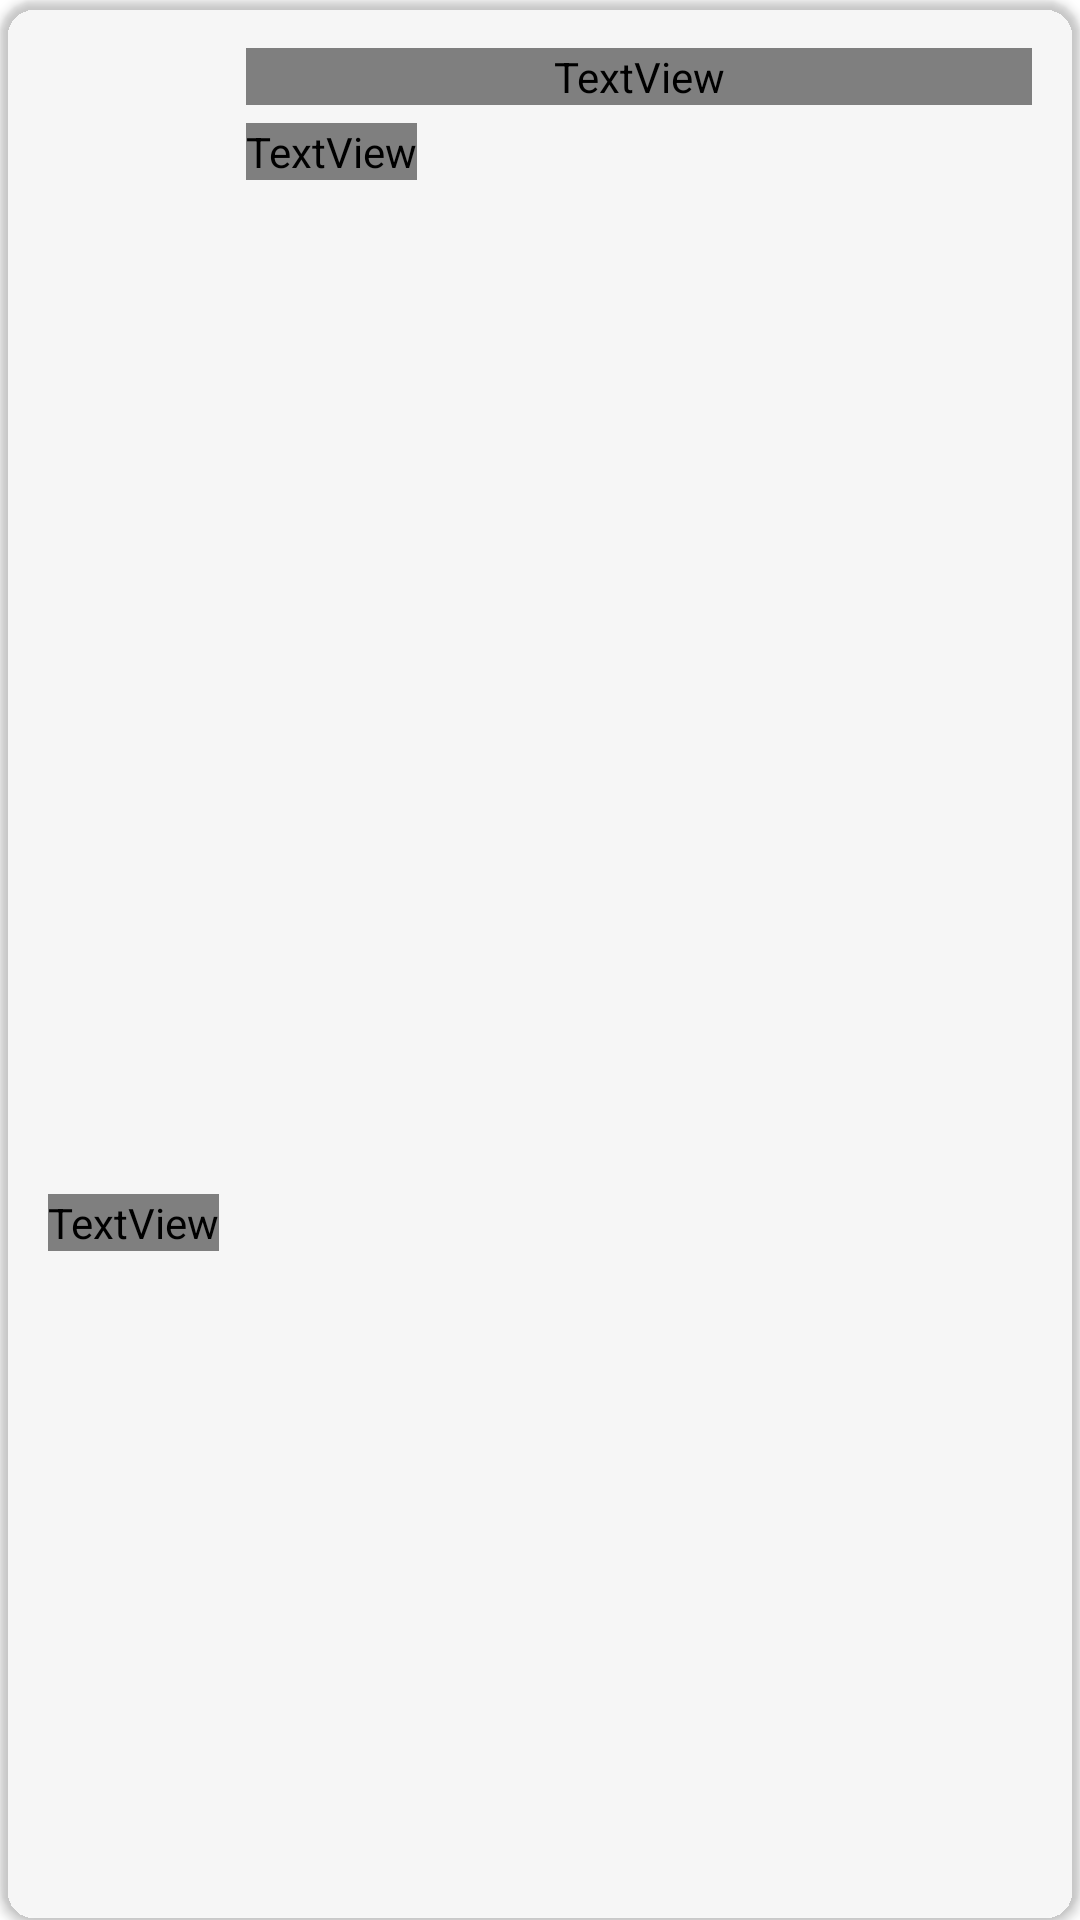

Reconstruct the res/layout file that produces this screen, plus the resources it refers to.
<!-- AndroidManifest.xml: application theme Theme.StoryApp -->
<!-- res/layout/activity_detail.xml -->
<?xml version="1.0" encoding="utf-8"?>
    <androidx.cardview.widget.CardView
        xmlns:android="http://schemas.android.com/apk/res/android"
        xmlns:app="http://schemas.android.com/apk/res-auto"
        xmlns:tools="http://schemas.android.com/tools"
        android:id="@+id/card_container"
        android:layout_width="match_parent"
        android:layout_height="match_parent"
        android:layout_marginStart="10dp"
        android:layout_marginTop="8dp"
        android:layout_marginEnd="10dp"
        android:layout_marginBottom="8dp"
        android:transitionName="parentCard"
        app:cardBackgroundColor="?attr/colorPrimaryVariant2"
        app:cardCornerRadius="12dp"
        app:layout_constraintBottom_toBottomOf="parent"
        app:layout_constraintEnd_toEndOf="parent"
        app:layout_constraintStart_toStartOf="parent"
        app:layout_constraintTop_toTopOf="parent"
        tools:context=".view.detail.DetailActivity">

        <androidx.constraintlayout.widget.ConstraintLayout
            android:layout_width="match_parent"
            android:layout_height="wrap_content"
            android:padding="16dp">

            <ImageView
                android:id="@+id/img_story"
                android:layout_width="0dp"
                android:layout_height="300dp"
                android:layout_marginTop="16dp"
                android:contentDescription="@string/lorem"
                android:transitionName="storyImg"
                app:layout_constraintEnd_toEndOf="parent"
                app:layout_constraintStart_toStartOf="parent"
                app:layout_constraintTop_toBottomOf="@+id/img_avatar"
                tools:src="@tools:sample/avatars" />

            <ImageView
                android:id="@+id/img_avatar"
                android:layout_width="50dp"
                android:layout_height="50dp"
                android:transitionName="avatarImg"
                app:layout_constraintStart_toStartOf="parent"
                app:layout_constraintTop_toTopOf="parent"
                app:srcCompat="@drawable/img_profile"
                tools:srcCompat="@tools:sample/avatars"
                android:contentDescription="@string/avatar_description" />

            <TextView
                android:id="@+id/tv_username"
                android:layout_width="0dp"
                android:layout_height="wrap_content"
                android:layout_marginStart="16dp"
                android:ellipsize="end"
                android:singleLine="true"
                android:textColor="?attr/textColorPrimary"
                android:textStyle="bold"
                android:transitionName="nameTv"
                app:layout_constraintBottom_toTopOf="@+id/guideline3"
                app:layout_constraintEnd_toEndOf="parent"
                app:layout_constraintStart_toEndOf="@+id/img_avatar"
                app:layout_constraintTop_toTopOf="@+id/img_avatar"
                tools:text="@string/lorem" />

            <TextView
                android:id="@+id/tv_item_date"
                android:layout_width="wrap_content"
                android:layout_height="wrap_content"
                android:text="@string/lorem"
                android:textColor="?attr/textColorSecondary"
                android:textSize="12sp"
                app:layout_constraintBottom_toBottomOf="@+id/img_avatar"
                app:layout_constraintStart_toStartOf="@+id/tv_username"
                app:layout_constraintTop_toTopOf="@+id/guideline3" />

            <TextView
                android:id="@+id/tv_story_description"
                android:layout_width="wrap_content"
                android:layout_height="wrap_content"
                android:layout_marginTop="16dp"
                android:text="@string/lorem_long"
                android:textColor="?attr/textColorPrimary"
                app:layout_constraintStart_toStartOf="parent"
                app:layout_constraintTop_toBottomOf="@+id/img_story" />

            <androidx.constraintlayout.widget.Guideline
                android:id="@+id/guideline3"
                android:layout_width="wrap_content"
                android:layout_height="wrap_content"
                android:orientation="horizontal"
                app:layout_constraintBottom_toBottomOf="@id/img_avatar"
                app:layout_constraintTop_toTopOf="@id/img_avatar" />


        </androidx.constraintlayout.widget.ConstraintLayout>

    </androidx.cardview.widget.CardView>
<!-- resources referenced by this layout -->
<resources>
  <string name="avatar_description">avatar de usuario</string>
  <string name="lorem">Lorem Ipsum</string>
  <string name="lorem_long">Lorem ipsum dolor sit amet, consectetur adipiscing elit. Nam venenatis orci sit amet lacus pellentesque vehicula. Fusce ut scelerisque ipsum. Sed eget sodales leo. Donec cursus</string>
  <style name="Theme.StoryApp" parent="Theme.MaterialComponents.DayNight">
          
          <item name="colorPrimary">@color/white</item>
          <item name="colorPrimaryVariant">@color/purple_700</item>
          <item name="colorOnPrimary">@color/white</item>
          
          <item name="colorSecondary">@color/teal_200</item>
          <item name="colorSecondaryVariant">@color/teal_700</item>
          <item name="colorOnSecondary">@color/black</item>
          
          <item name="android:statusBarColor" tools:targetApi="l">?attr/colorPrimaryVariant</item>
          
  
          <item name="tabColor">@color/black</item>
          <item name="tabDisabledColor">#2F2F2F2F</item>
  
      </style>
  <color name="white">#FFFFFFFF</color>
  <color name="purple_700">#FF3700B3</color>
  <color name="teal_200">#FF03DAC5</color>
  <color name="teal_700">#FF018786</color>
  <color name="black">#FF000000</color>
</resources>
